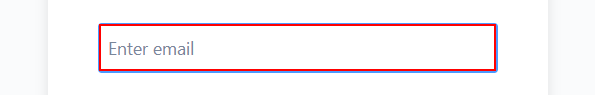
Workflow: Open Jira Board

Step 1: type "[JiraEmail+ "[k(enter)]"]" into the text box

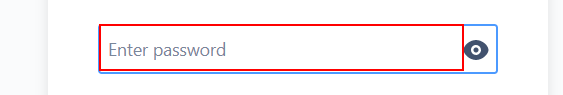
Step 2: type a value into the text box

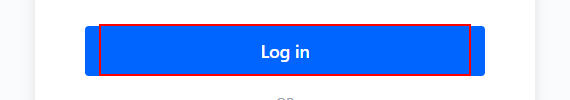
Step 3: click on the element

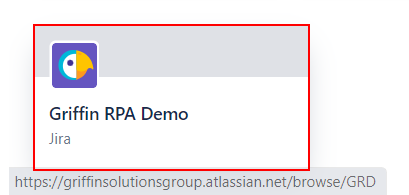
Step 4: click on the element in window 'Atlassian | Start page' (chrome.exe)

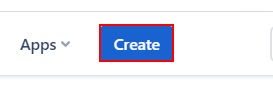
Step 5: click on the button in window 'Griffin RPA Work - Agile Board - JIRA' (chrome.exe)
